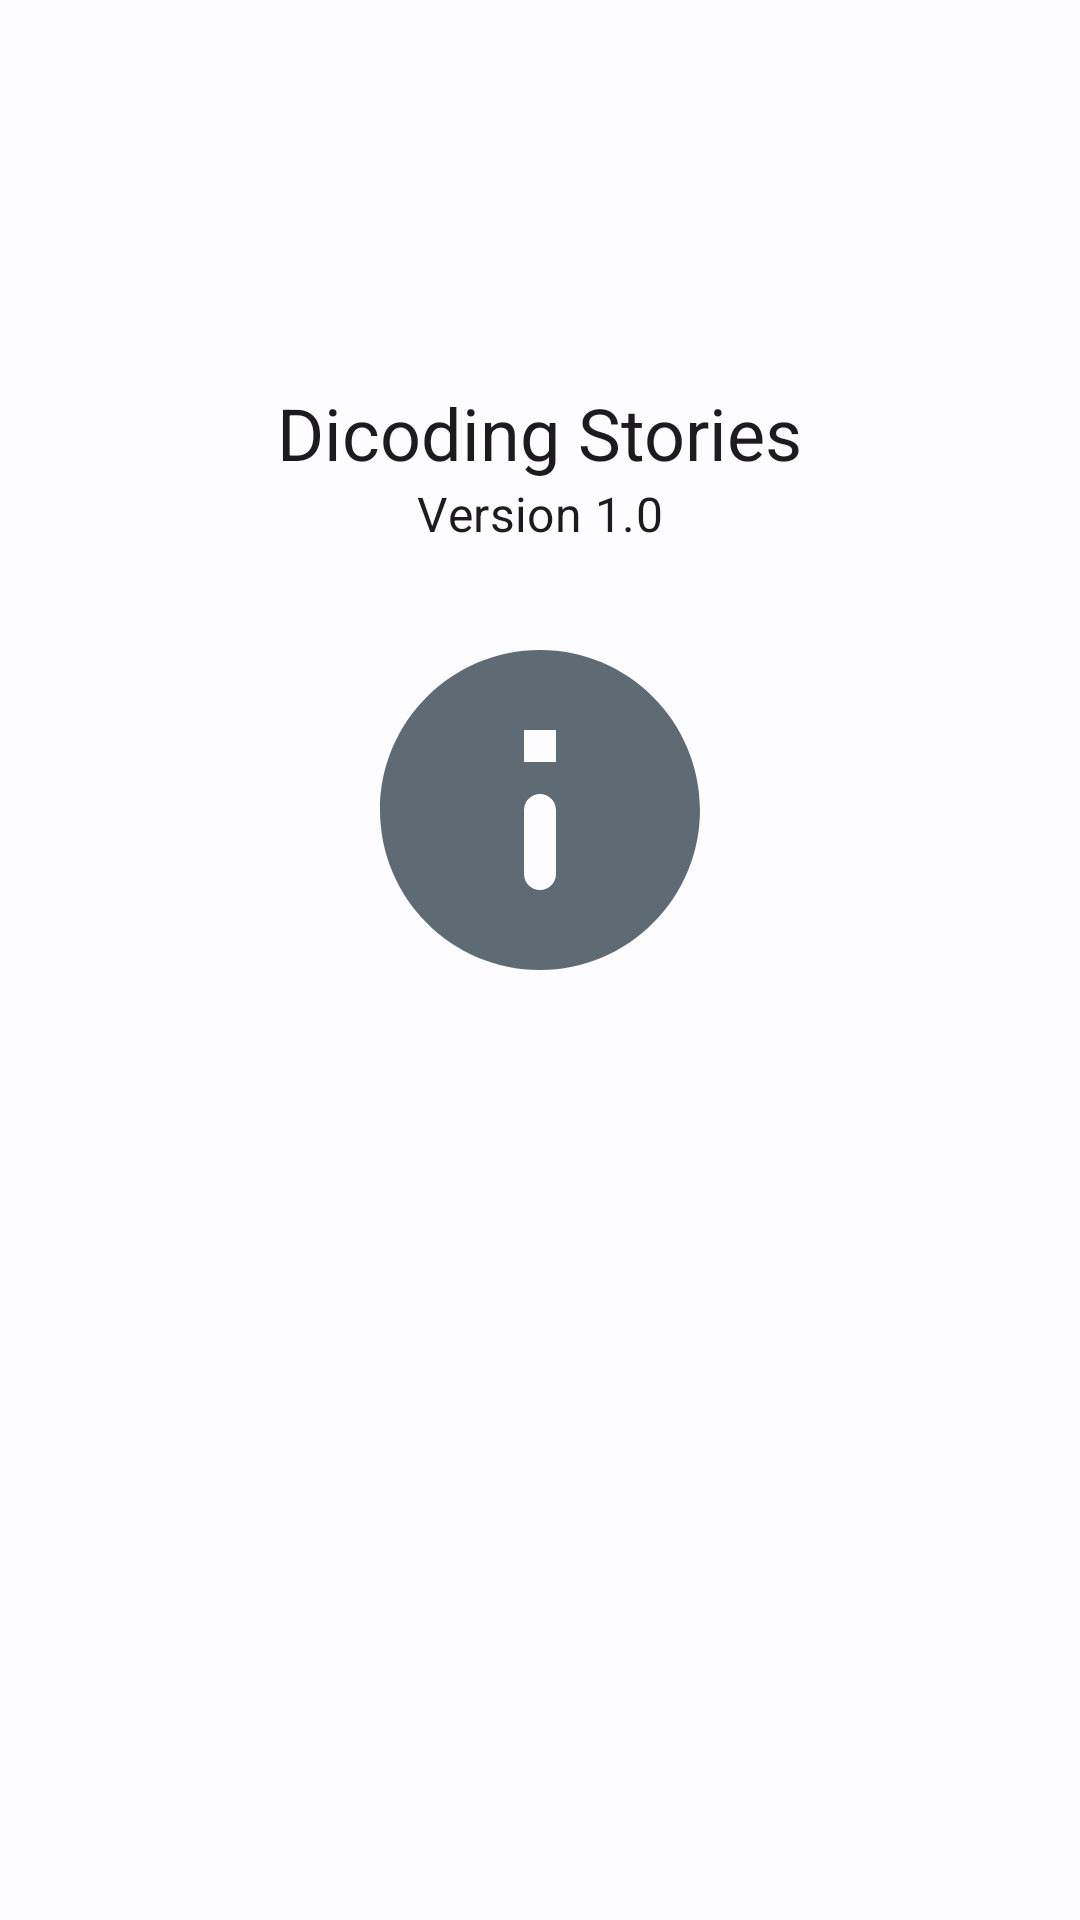

Layout XML and referenced resources for this Android screen:
<!-- AndroidManifest.xml: application theme Theme.Stories -->
<!-- res/layout/activity_about.xml -->
<?xml version="1.0" encoding="utf-8"?>
<androidx.constraintlayout.widget.ConstraintLayout
    xmlns:android="http://schemas.android.com/apk/res/android"
    xmlns:app="http://schemas.android.com/apk/res-auto"
    xmlns:tools="http://schemas.android.com/tools"
    android:layout_width="match_parent"
    android:layout_height="match_parent"
    tools:context=".features.main.about.AboutActivity">

    <TextView
        android:id="@+id/title_app"
        style="@style/AboutTitle"
        android:layout_marginTop="128dp"
        android:text="@string/app_name"
        app:layout_constraintEnd_toEndOf="parent"
        app:layout_constraintStart_toStartOf="parent"
        app:layout_constraintTop_toTopOf="parent" />

    <TextView
        android:id="@+id/versionTitle"
        style="@style/BodyTitle"
        android:text="@string/version_app"
        app:layout_constraintTop_toBottomOf="@id/title_app"
        app:layout_constraintEnd_toEndOf="parent"
        app:layout_constraintStart_toStartOf="parent" />

    <ImageView
        android:id="@+id/logoApp"
        android:layout_width="128dp"
        android:layout_height="128dp"
        android:layout_marginTop="24dp"
        android:contentDescription="@string/app_name"
        android:src="@drawable/ic_about"
        app:layout_constraintEnd_toEndOf="@+id/versionTitle"
        app:layout_constraintStart_toStartOf="@+id/versionTitle"
        app:layout_constraintTop_toBottomOf="@+id/versionTitle" />



</androidx.constraintlayout.widget.ConstraintLayout>
<!-- resources referenced by this layout -->
<resources>
  <!-- drawable ic_about (drawable) -->
  <vector android:alpha="0.89" android:height="24dp" android:viewportHeight="24"
      android:viewportWidth="24" android:width="24dp" xmlns:android="http://schemas.android.com/apk/res/android">
      <path android:fillColor="@color/onFocusColor" android:pathData="M12,2C6.48,2 2,6.48 2,12s4.48,10 10,10 10,-4.48 10,-10S17.52,2 12,2zM12,17c-0.55,0 -1,-0.45 -1,-1v-4c0,-0.55 0.45,-1 1,-1s1,0.45 1,1v4c0,0.55 -0.45,1 -1,1zM13,9h-2L11,7h2v2z"/>
  </vector>
  <string name="app_name">Dicoding Stories</string>
  <string name="version_app">Version 1.0</string>
  <style name="AboutTitle" parent="TextAppearance.Material3.HeadlineSmall">
          <item name="android:layout_width">wrap_content</item>
          <item name="android:layout_height">wrap_content</item>
          <item name="fontFamily">@font/poppins_semibold</item>
      </style>
  <style name="BodyTitle" parent="TextAppearance.Material3.TitleMedium">
          <item name="fontFamily">@font/poppins_medium</item>
          <item name="android:layout_width">wrap_content</item>
          <item name="android:layout_height">wrap_content</item>
      </style>
  <color name="onFocusColor">#4A5963</color>
  <color name="md_theme_light_primary">#1D5FA6</color>
  <color name="md_theme_light_onPrimary">#FFFFFF</color>
  <color name="md_theme_light_primaryContainer">#D4E3FF</color>
  <color name="md_theme_light_onPrimaryContainer">#001C3A</color>
  <color name="md_theme_light_secondary">#00658C</color>
  <color name="md_theme_light_onSecondary">#FFFFFF</color>
  <color name="md_theme_light_secondaryContainer">#C5E7FF</color>
  <color name="md_theme_light_onSecondaryContainer">#001E2D</color>
  <color name="md_theme_light_tertiary">#6D5676</color>
  <color name="md_theme_light_onTertiary">#FFFFFF</color>
  <color name="md_theme_light_tertiaryContainer">#F7D8FF</color>
  <color name="md_theme_light_onTertiaryContainer">#271430</color>
  <color name="md_theme_light_error">#BA1A1A</color>
  <color name="md_theme_light_errorContainer">#FFDAD6</color>
  <color name="md_theme_light_onError">#FFFFFF</color>
  <color name="md_theme_light_onErrorContainer">#410002</color>
  <color name="md_theme_light_background">#FDFCFF</color>
  <color name="md_theme_light_onBackground">#1A1C1E</color>
  <color name="md_theme_light_surface">#FDFCFF</color>
  <color name="md_theme_light_onSurface">#1A1C1E</color>
  <color name="md_theme_light_surfaceVariant">#E0E2EC</color>
  <color name="md_theme_light_onSurfaceVariant">#43474E</color>
  <color name="md_theme_light_outline">#74777F</color>
  <color name="md_theme_light_inverseOnSurface">#F1F0F4</color>
  <color name="md_theme_light_inverseSurface">#2F3033</color>
  <color name="md_theme_light_surfaceTint">#1D5FA6</color>
  <color name="md_theme_light_inversePrimary">#A5C8FF</color>
</resources>
